Run: headless pygame with SDL's dummy video driver; simulated clock (each Clock.tick advances the game by its frame time, no real sleeping); random seed 0; keys injected as events and as key.get_pressed() state; mouse plan: one left click at the window centre at the start of phase 2, then a move to the lower-right quarter at the start of phase 3.
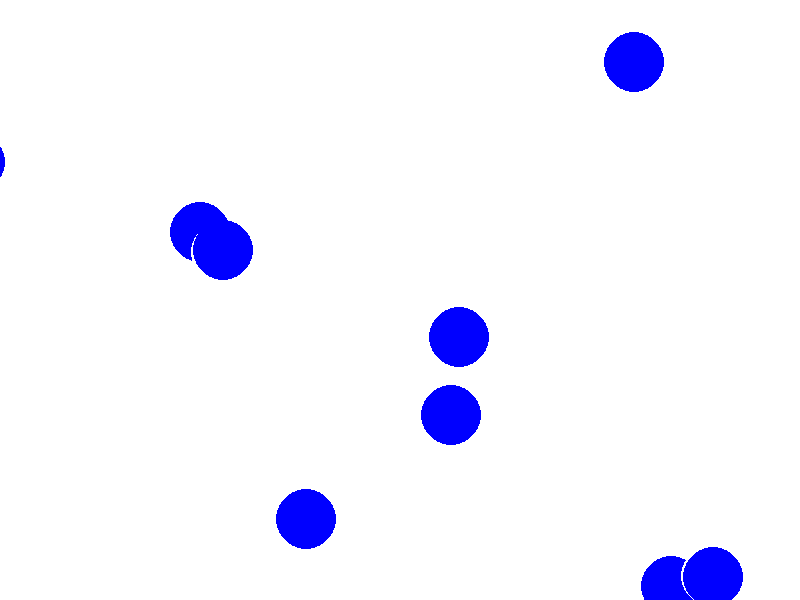
Frame 1 of 4 · flips 1–60 · no input
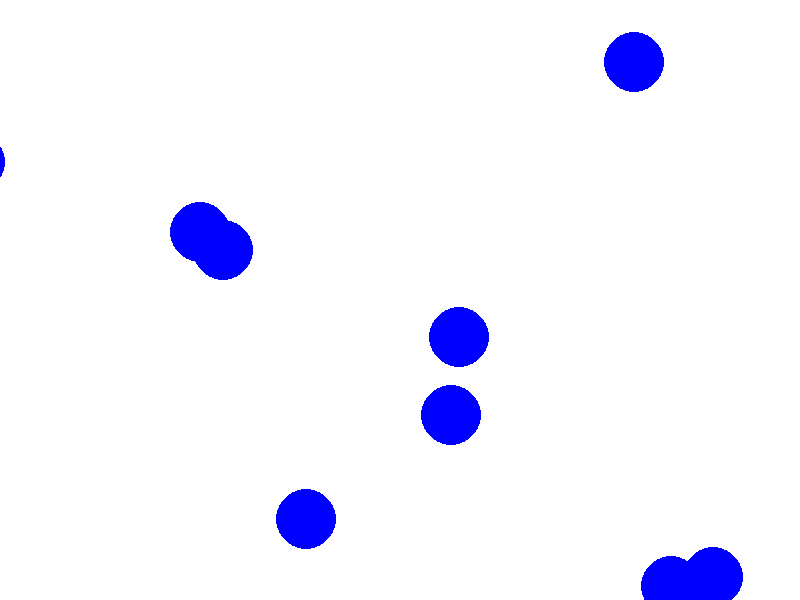
Frame 2 of 4 · flips 61–180 · clicked the window centre · tapped SPACE, RETURN · held RIGHT (→), D
Frame 3 of 4 · flips 181–300 · moved the mouse to the lower-right quarter · held DOWN (↓), S · screen unchanged from frame 2, image omitted
Frame 4 of 4 · flips 301–420 · held LEFT (←), A, UP (↑), W · screen unchanged from frame 3, image omitted

The pygame program that drew these frames:

import pygame
import random

pygame.init()

FPS = 60
WIDTH = 800
HEIGHT = 600
WHITE = (255, 255, 255)
BLUE = (0, 0, 255)

display = pygame.display.set_mode((WIDTH, HEIGHT))
clock = pygame.time.Clock()

display.fill(WHITE)

class Ball:
    def __init__(self, display):
        self.display = display
        self.radius = 30
        self.center_x = 100
        self.center_y = 100

        self.vx = 2
        self.vy = 2

    def show(self):
        pygame.draw.circle(display, BLUE, (self.center_x, self.center_y), self.radius)

    def go(self):
        self.center_x += self.vx
        self.center_y += self.vy

    def clear(self):
        pygame.draw.circle(display, WHITE, (self.center_x, self.center_y), self.radius)

    def move(self):
        self.clear()
        self.go()
        self.show()

    def stop(self):
        self.vx = 0
        self.vy = 0


class RandomPointBall(Ball):
    def __init__(self, display):
        super().__init__(display)

        width, height = display.get_size()
        self.center_x = random.randint(self.radius, width - self.radius)
        self.center_y = random.randint(self.radius, height - self.radius)


class RandomPointMovingBall(RandomPointBall):
    def __init__(self, display):
        super().__init__(display)

        self.vx = random.choice([-2, -1, 1, 2])
        self.vy = random.choice([-2, -1, 1, 2])


balls = []
for i in range(10):
    ball = RandomPointMovingBall(display)
    ball.show()
    balls.append(ball)

pygame.display.flip()

while True:
    events = pygame.event.get()
    for event in events:
        if event.type == pygame.QUIT:
            pygame.quit()
            exit()

        if event.type == pygame.MOUSEBUTTONDOWN:
            counter = 0
            for ball in balls:
                ball.stop()
                print(ball.center_x, ball.center_y)

                if ball.center_x + ball.radius >= 0 and ball.center_x + ball.radius <= WIDTH:
                    if ball.center_y + ball.radius >= 0 and ball.center_y + ball.radius <= HEIGHT:
                        print('+')
                        counter += 1
                    else:
                        print('-')

            print(counter)

    for ball in balls:
        ball.move()

    pygame.display.flip()
    clock.tick(FPS)
